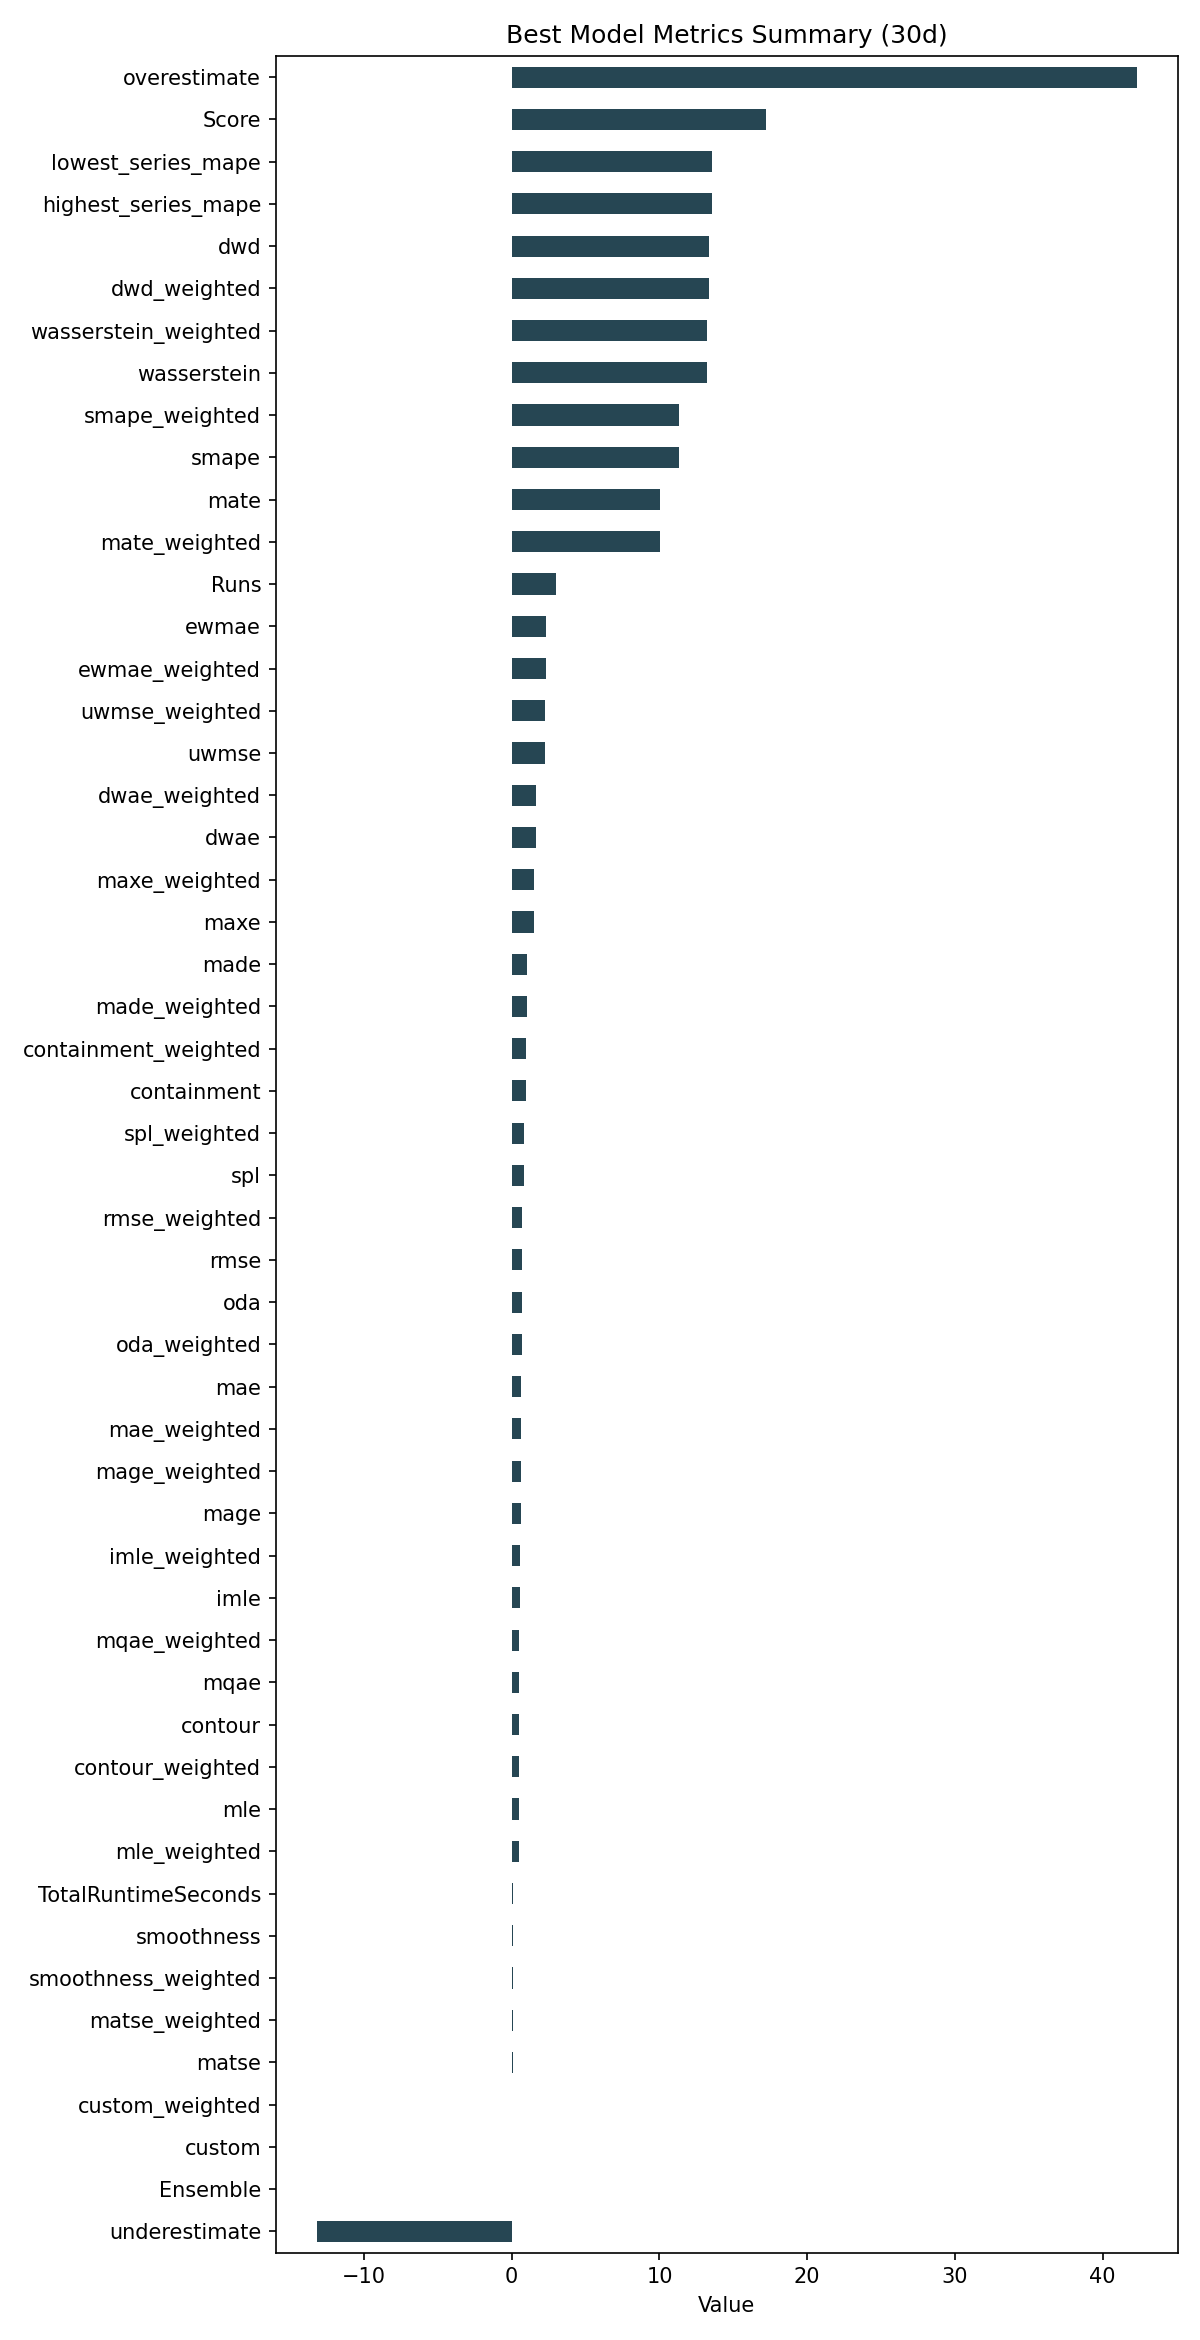

Values plotted in this chart, from the file beside it:
ID, Model, ModelParameters, TransformationParameters, Ensemble, Runs, smape, mae, rmse, made, mage, custom, underestimate, mle, overestimate, imle, spl, containment, contour, maxe, oda, dwae, mqae, ewmae
de991d2dfbf1ede353a7bf55e12e018f, DatepartRegression, {"regression_model": {"model": "Adaboost…, {"fillna": "rolling_mean", "transformati…, 0, 3, 11.32, 0.6166, 0.7181, 1.062, 0.6166, 0.0, -13.2, 0.4772, 42.3, 0.5871, 0.8201, 1.0, 0.4778, 1.534, 0.6889, 1.66, 0.5089, 2.311
